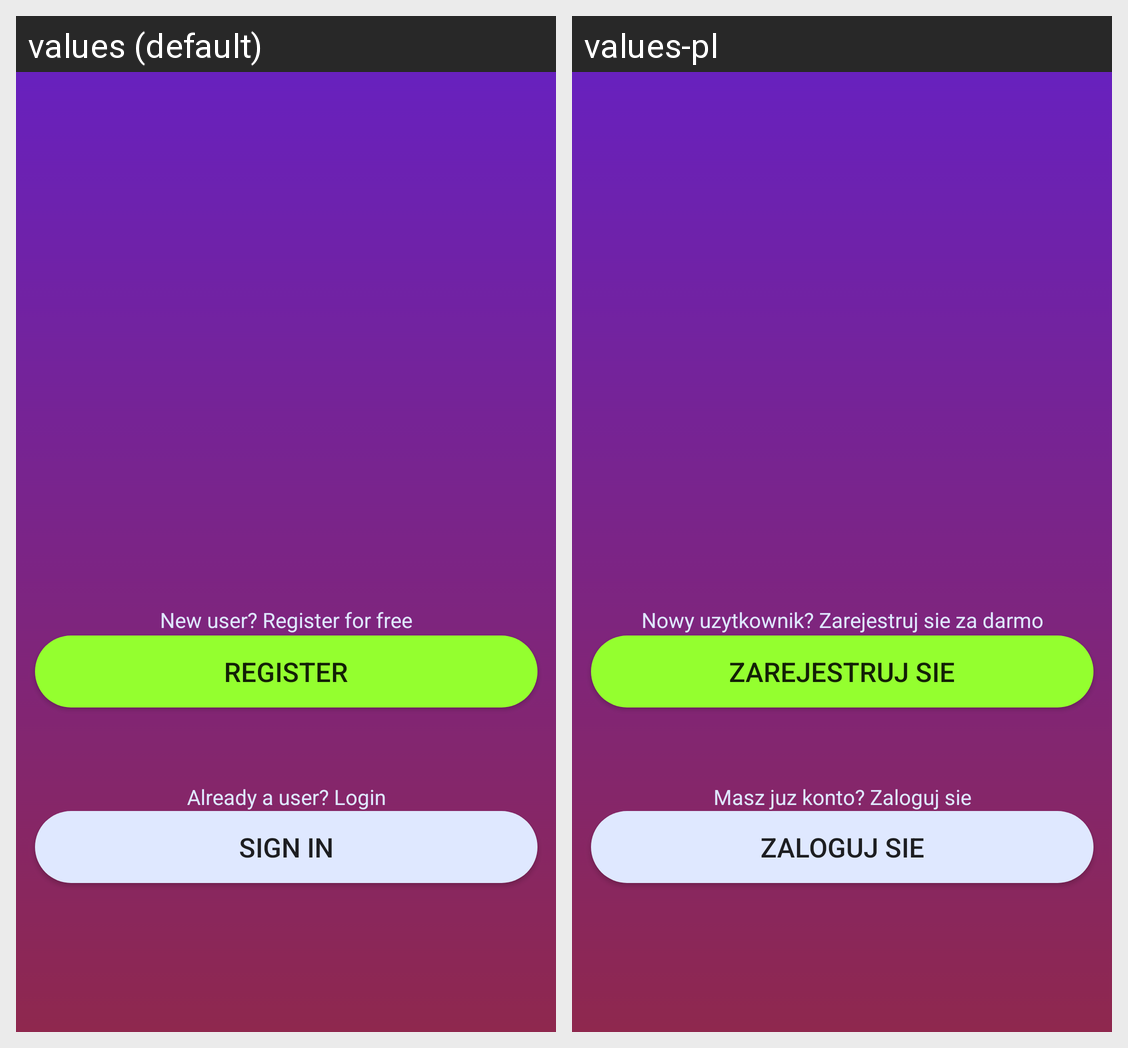

Locale-by-locale string values for the Android screen shown in this grid:
Android screen res/layout/activity_main.xml rendered under 2 locales, left to right: values (default), values-pl. Device: Nexus 5 (rendered at 1080×1920; each locale shown at half size, 540×960, under a caption strip naming it); theme AppTheme.
Strings drawn on this screen, with the default value and each locale's value (text and hints the layout hard-codes, and strings that could not be matched under every locale, appear in the picture but are not listed):

register
  values: REGISTER
  values-pl: ZAREJESTRUJ SIE

login
  values: SIGN IN
  values-pl: ZALOGUJ SIE

registerlbl
  values: New user? Register for free
  values-pl: Nowy uzytkownik? Zarejestruj sie za darmo

loginlbl
  values: Already a user? Login
  values-pl: Masz juz konto? Zaloguj sie
